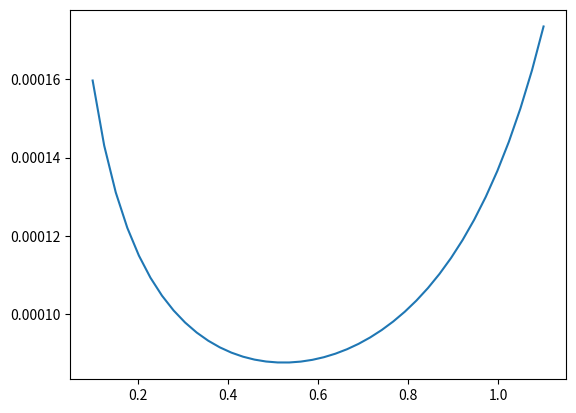

Write the Python code that produced this figure.
import numpy as np
import matplotlib.pyplot as plt

x=np.linspace(0.1,1.1,40)
print(x)

h=0.01
def func(x):
    return np.sqrt(np.tan(x))

def derivadaader(f,h,x):
    return (f(x+h)-f(x))/h

def dercent(f,h,x):
    return (f(x+h)-f(x-h))/2*h

print(func(x))
y=dercent(func,h,x)

plt.plot(x,y)
plt.show()

